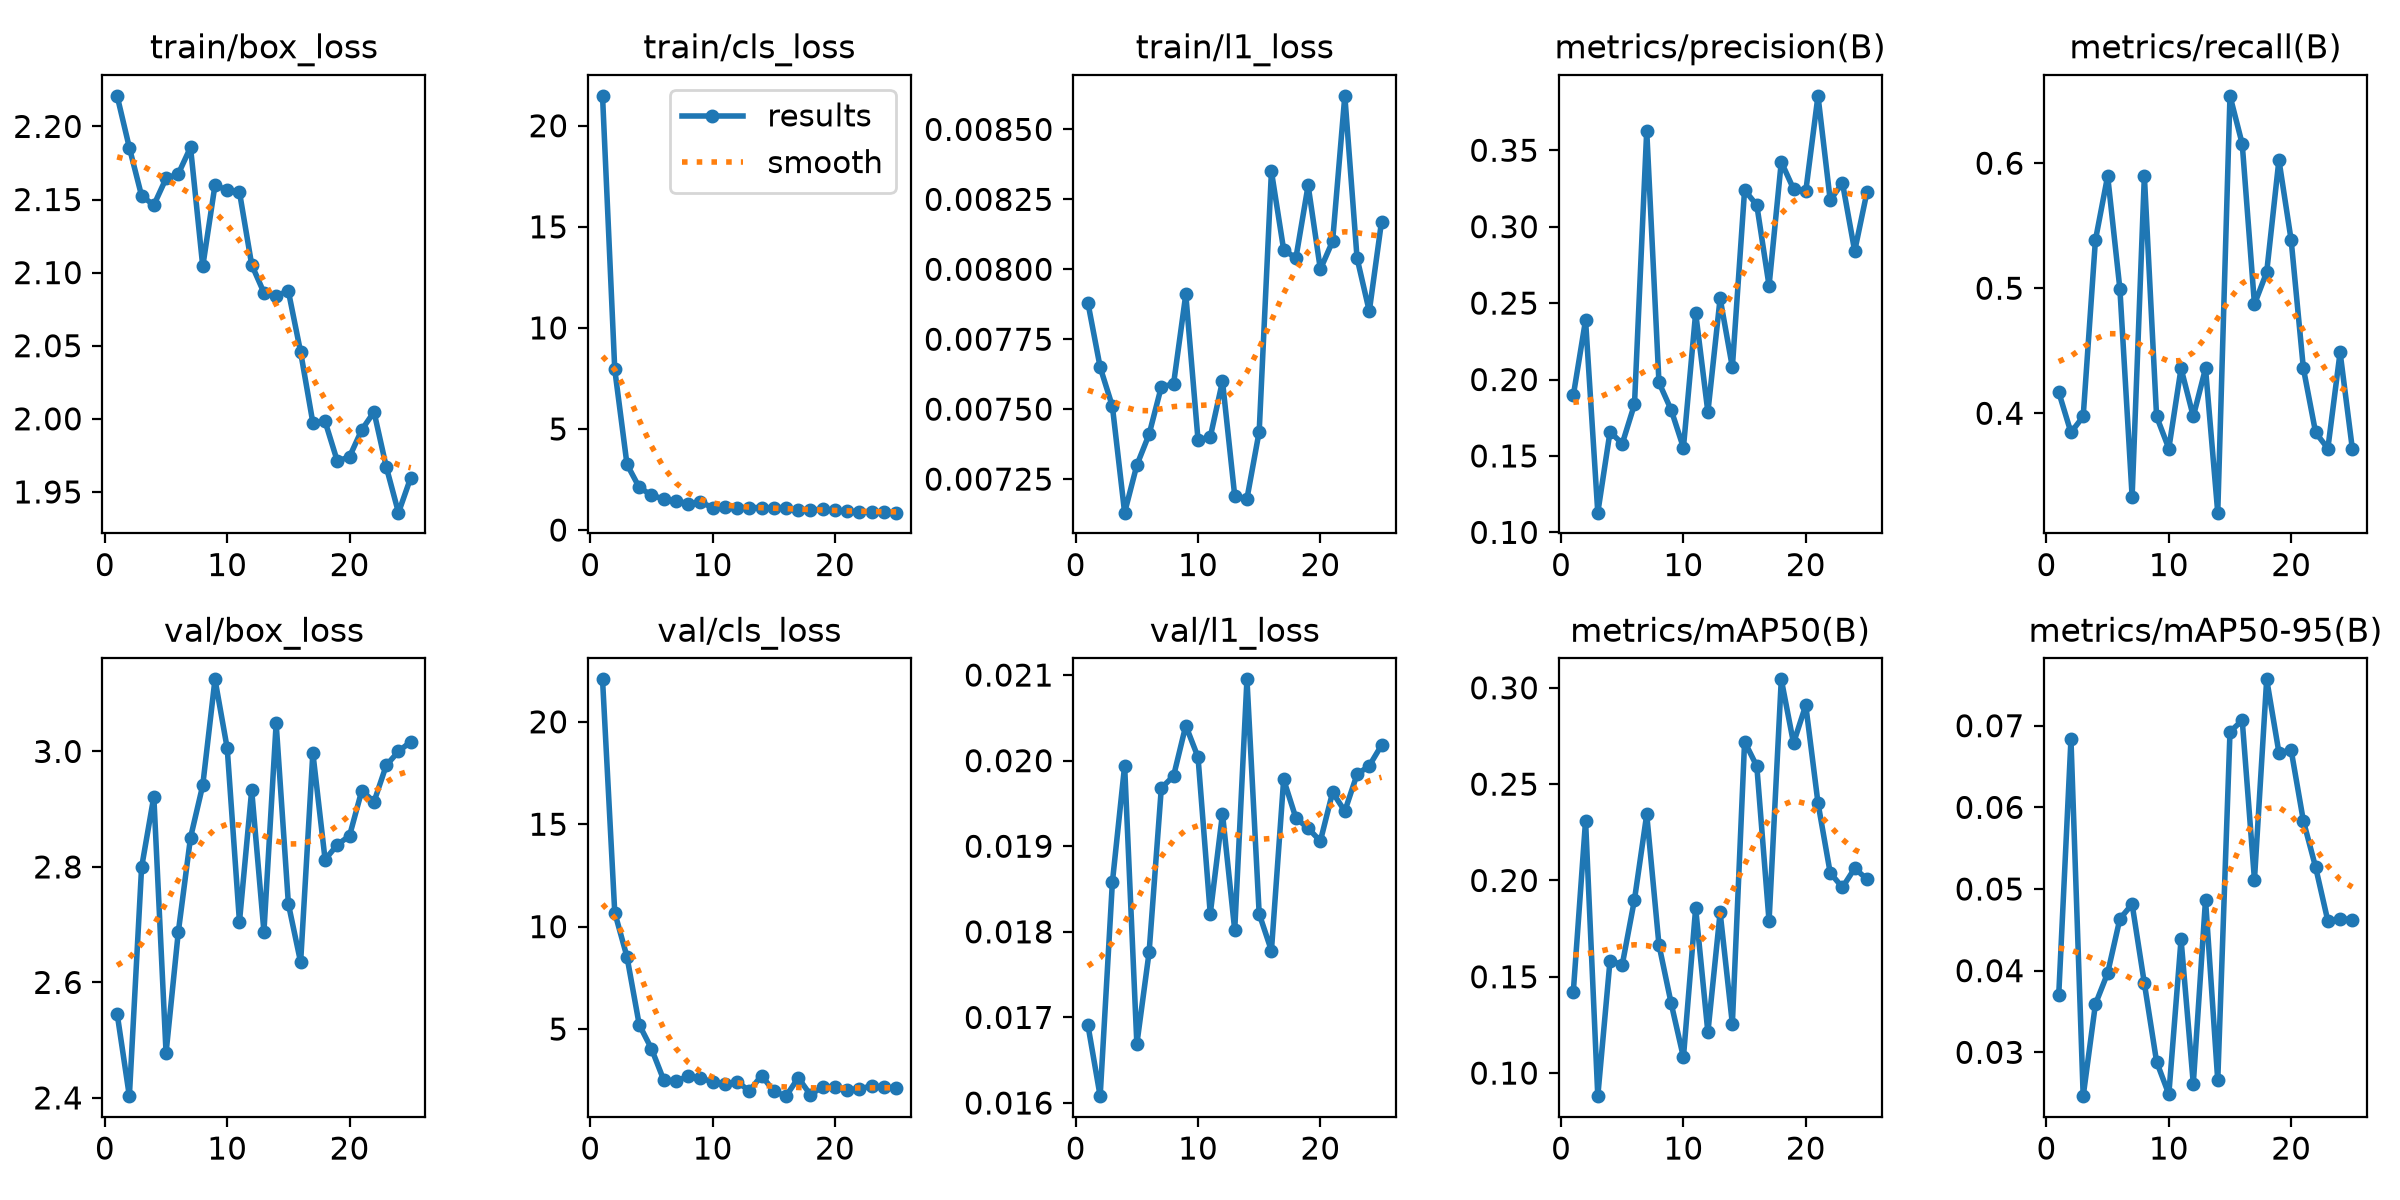

Values plotted in this chart, from the file beside it:
epoch, time, train/box_loss, train/cls_loss, train/l1_loss, metrics/precision(B), metrics/recall(B), metrics/mAP50(B), metrics/mAP50-95(B), val/box_loss, val/cls_loss, val/l1_loss, lr/pg0, lr/pg1, lr/pg2
1, 28.49, 2.221, 21.48, 0.00788, 0.1896, 0.4169, 0.1423, 0.03701, 2.546, 22.07, 0.01691, 0.0006333, 0.0006333, 0.0006333
2, 32.01, 2.185, 7.944, 0.00765, 0.2389, 0.3846, 0.2311, 0.06832, 2.403, 10.69, 0.01608, 0.001249, 0.001249, 0.001249
3, 35.48, 2.153, 3.252, 0.00751, 0.1129, 0.3974, 0.08802, 0.02463, 2.799, 8.525, 0.01858, 0.001811, 0.001811, 0.001811
4, 38.94, 2.146, 2.111, 0.00713, 0.1658, 0.5385, 0.1584, 0.0359, 2.922, 5.213, 0.01994, 0.001762, 0.001762, 0.001762
5, 42.38, 2.164, 1.729, 0.0073, 0.158, 0.5897, 0.1563, 0.03971, 2.478, 4.042, 0.01669, 0.001683, 0.001683, 0.001683
6, 45.84, 2.168, 1.532, 0.00741, 0.1838, 0.4995, 0.1901, 0.04635, 2.687, 2.517, 0.01776, 0.001604, 0.001604, 0.001604
7, 49.29, 2.186, 1.446, 0.00758, 0.3629, 0.3333, 0.2343, 0.04814, 2.851, 2.46, 0.01968, 0.001525, 0.001525, 0.001525
8, 52.73, 2.104, 1.305, 0.00759, 0.1981, 0.5897, 0.1666, 0.03845, 2.941, 2.69, 0.01982, 0.001446, 0.001446, 0.001446
9, 56.28, 2.16, 1.379, 0.00791, 0.1801, 0.3974, 0.1361, 0.02885, 3.125, 2.6, 0.02041, 0.001366, 0.001366, 0.001366
10, 59.72, 2.156, 1.114, 0.00739, 0.1554, 0.3718, 0.1082, 0.02486, 3.005, 2.43, 0.02004, 0.001287, 0.001287, 0.001287
11, 63.16, 2.155, 1.158, 0.0074, 0.2436, 0.4359, 0.1856, 0.04383, 2.705, 2.318, 0.01821, 0.001208, 0.001208, 0.001208
12, 66.6, 2.105, 1.099, 0.0076, 0.1787, 0.3974, 0.1211, 0.02615, 2.933, 2.438, 0.01938, 0.001129, 0.001129, 0.001129
13, 70.04, 2.086, 1.11, 0.00719, 0.2532, 0.4359, 0.1834, 0.0487, 2.688, 1.975, 0.01802, 0.00105, 0.00105, 0.00105
14, 73.49, 2.084, 1.111, 0.00718, 0.208, 0.3205, 0.1256, 0.02655, 3.049, 2.731, 0.02095, 0.0009704, 0.0009704, 0.0009704
15, 76.92, 2.087, 1.096, 0.00742, 0.324, 0.6539, 0.2721, 0.06924, 2.736, 1.97, 0.01821, 0.0008912, 0.0008912, 0.0008912
16, 90.48, 2.046, 1.116, 0.00835, 0.314, 0.6154, 0.2593, 0.07067, 2.635, 1.724, 0.01778, 0.000812, 0.000812, 0.000812
17, 93.91, 1.997, 0.9787, 0.00807, 0.2614, 0.4872, 0.1789, 0.05115, 2.997, 2.621, 0.01978, 0.0007328, 0.0007328, 0.0007328
18, 97.32, 1.998, 0.9869, 0.00804, 0.3424, 0.5128, 0.3044, 0.07568, 2.813, 1.786, 0.01933, 0.0006536, 0.0006536, 0.0006536
19, 100.7, 1.971, 1.033, 0.0083, 0.3247, 0.6026, 0.2713, 0.06671, 2.838, 2.19, 0.01921, 0.0005744, 0.0005744, 0.0005744
20, 104.2, 1.974, 0.9825, 0.008, 0.3231, 0.5385, 0.291, 0.067, 2.854, 2.168, 0.01906, 0.0004952, 0.0004952, 0.0004952
21, 107.6, 1.992, 0.9245, 0.0081, 0.3856, 0.4359, 0.2402, 0.05834, 2.932, 2.043, 0.01963, 0.000416, 0.000416, 0.000416
22, 111.1, 2.005, 0.9058, 0.00862, 0.3173, 0.3846, 0.2039, 0.05267, 2.913, 2.073, 0.01941, 0.0003368, 0.0003368, 0.0003368
23, 114.7, 1.967, 0.8859, 0.00804, 0.3287, 0.3718, 0.1964, 0.04609, 2.976, 2.226, 0.01984, 0.0002576, 0.0002576, 0.0002576
24, 118.3, 1.936, 0.9074, 0.00785, 0.2841, 0.4487, 0.2063, 0.04638, 3, 2.162, 0.01994, 0.0001784, 0.0001784, 0.0001784
25, 121.9, 1.96, 0.8605, 0.00817, 0.3226, 0.3718, 0.2007, 0.04623, 3.017, 2.104, 0.02018, 9.92e-05, 9.92e-05, 9.92e-05
